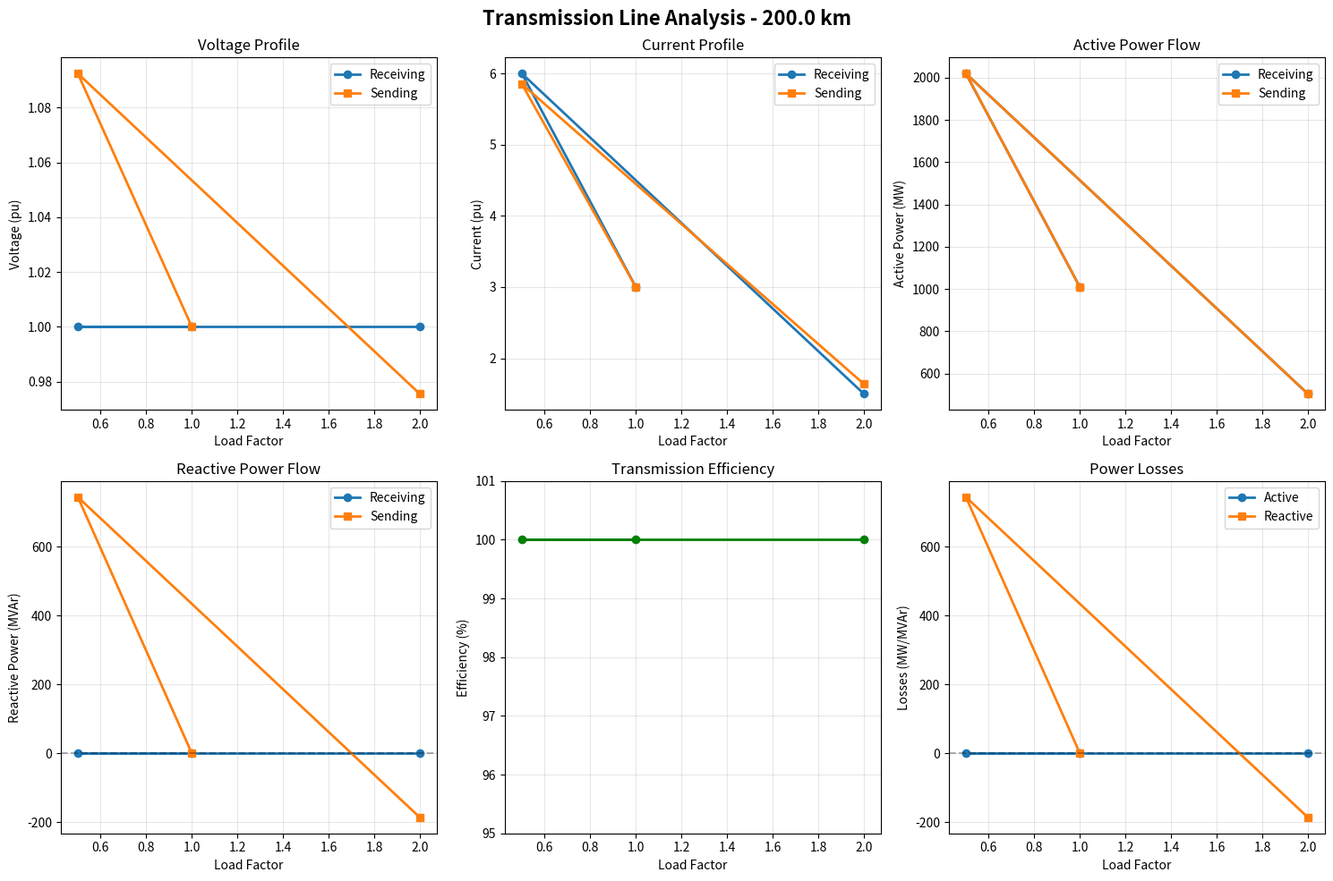
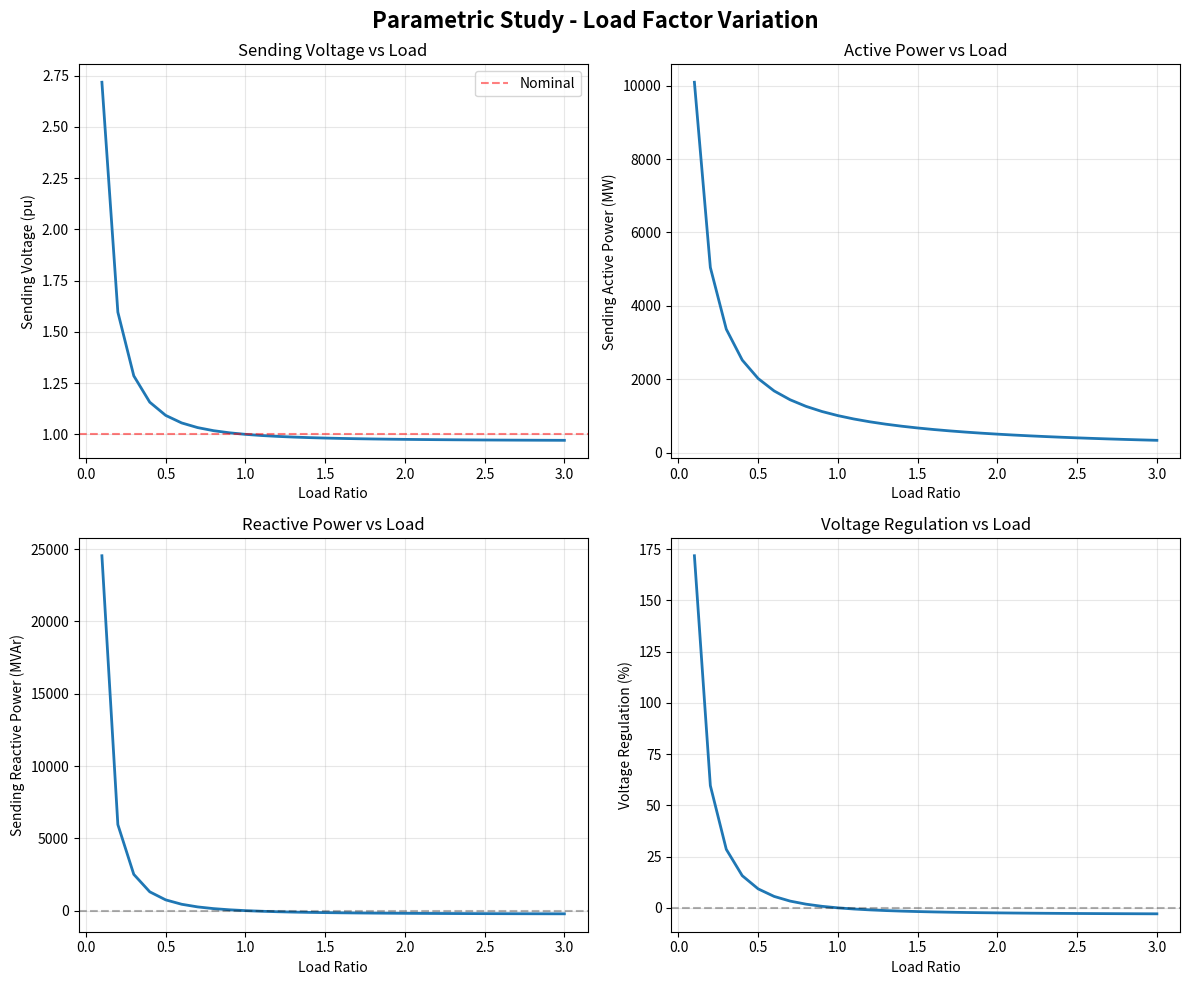

Source code (Python) for these figures, in order:
"""
Transmission Line Analysis Tool - Simplified Version
Based on Wolfram Mathematica code conversion
"""

import numpy as np
import matplotlib.pyplot as plt
from dataclasses import dataclass
from typing import List, Tuple

@dataclass
class TransmissionLine:
    """Transmission line parameters"""
    z1: complex  # Series impedance per unit length (Ω/km)
    y1: complex  # Shunt admittance per unit length (S/km)
    length: float  # Line length (km)
    vb: float  # Base voltage (kV)
    
    def __post_init__(self):
        """Calculate derived parameters"""
        self.gamma = np.sqrt(self.z1 * self.y1)
        self.Zc = np.sqrt(self.z1 / self.y1)
        self.Sb = abs(self.vb**2 / self.Zc)
        self.ib = self.Sb / (3 * self.vb)
        
        # ABCD parameters
        self.a = np.cosh(self.gamma * self.length)
        self.b = self.Zc * np.sinh(self.gamma * self.length)
        self.c = (1 / self.Zc) * np.sinh(self.gamma * self.length)
        self.d = self.a
        
        self.ABCD = np.array([[self.a, self.b], 
                              [self.c, self.d]])
    
    def analyze(self, vr: complex, load_factor: float) -> dict:
        """
        Analyze transmission line for a given load
        
        Parameters:
        -----------
        vr : complex
            Receiving end voltage (kV)
        load_factor : float
            Loading factor (1.0 = nominal, 0.5 = half load, 2.0 = double load)
            
        Returns:
        --------
        dict with all calculated parameters
        """
        # Receiving end current
        ir = vr / (load_factor * self.Zc)
        
        # Apply ABCD parameters
        receiving_vector = np.array([vr, ir])
        sending_vector = self.ABCD @ receiving_vector
        vs, is_val = sending_vector
        
        # Powers at receiving end
        Sr_total = 3 * vr * np.conj(ir)
        Pr = Sr_total.real
        Qr = Sr_total.imag
        
        # Powers at sending end
        Ss_total = 3 * vs * np.conj(is_val)
        Ps = Ss_total.real
        Qs = Ss_total.imag
        
        return {
            'load_factor': load_factor,
            'vr': vr, 'ir': ir,
            'vs': vs, 'is': is_val,
            'vr_pu': abs(vr) / self.vb,
            'ir_pu': abs(ir) / self.ib,
            'vs_pu': abs(vs) / self.vb,
            'is_pu': abs(is_val) / self.ib,
            'vr_ang': np.angle(vr, deg=True),
            'ir_ang': np.angle(ir, deg=True),
            'vs_ang': np.angle(vs, deg=True),
            'is_ang': np.angle(is_val, deg=True),
            'Sr': abs(Sr_total), 'Pr': Pr, 'Qr': Qr,
            'Ss': abs(Ss_total), 'Ps': Ps, 'Qs': Qs,
            'efficiency': (Pr / Ps * 100) if Ps != 0 else 0,
            'losses_p': Ps - Pr,
            'losses_q': Qs - Qr,
            'voltage_reg': ((abs(vs) - abs(vr)) / abs(vr)) * 100
        }
    
    def print_info(self):
        """Print transmission line parameters"""
        print("=" * 70)
        print("TRANSMISSION LINE PARAMETERS")
        print("=" * 70)
        print(f"Length: {self.length} km")
        print(f"Series Impedance z1: {abs(self.z1):.6f} ∠{np.angle(self.z1, deg=True):.2f}° Ω/km")
        print(f"Shunt Admittance y1: {abs(self.y1):.6e} ∠{np.angle(self.y1, deg=True):.2f}° S/km")
        print(f"Characteristic Impedance Zc: {abs(self.Zc):.2f} ∠{np.angle(self.Zc, deg=True):.2f}° Ω")
        print(f"Propagation Constant γ: {abs(self.gamma):.6f} ∠{np.angle(self.gamma, deg=True):.2f}° rad/km")
        print(f"\nBase Values:")
        print(f"  Voltage: {self.vb:.2f} kV")
        print(f"  Current: {self.ib:.4f} kA")
        print(f"  Power: {self.Sb:.2f} MVA")
        print("=" * 70)
        print()

def print_scenario_results(result: dict, scenario_name: str):
    """Print detailed results for a scenario"""
    print(f"\n{'=' * 70}")
    print(f"{scenario_name} (Load Factor = {result['load_factor']:.2f})")
    print(f"{'=' * 70}")
    
    print(f"\n{'RECEIVING END':^70}")
    print(f"  Voltage:  {result['vr_pu']:.4f} pu  ∠{result['vr_ang']:>7.2f}°  "
          f"({abs(result['vr']):>7.2f} kV)")
    print(f"  Current:  {result['ir_pu']:.4f} pu  ∠{result['ir_ang']:>7.2f}°  "
          f"({abs(result['ir']):>7.4f} kA)")
    print(f"  Apparent Power: {result['Sr']:>8.2f} MVA")
    print(f"  Active Power:   {result['Pr']:>8.2f} MW")
    print(f"  Reactive Power: {result['Qr']:>8.2f} MVAr")
    
    print(f"\n{'SENDING END':^70}")
    print(f"  Voltage:  {result['vs_pu']:.4f} pu  ∠{result['vs_ang']:>7.2f}°  "
          f"({abs(result['vs']):>7.2f} kV)")
    print(f"  Current:  {result['is_pu']:.4f} pu  ∠{result['is_ang']:>7.2f}°  "
          f"({abs(result['is']):>7.4f} kA)")
    print(f"  Apparent Power: {result['Ss']:>8.2f} MVA")
    print(f"  Active Power:   {result['Ps']:>8.2f} MW")
    print(f"  Reactive Power: {result['Qs']:>8.2f} MVAr")
    
    print(f"\n{'PERFORMANCE METRICS':^70}")
    print(f"  Efficiency:         {result['efficiency']:>6.2f} %")
    print(f"  Active Losses:      {result['losses_p']:>7.2f} MW")
    print(f"  Reactive Losses:    {result['losses_q']:>7.2f} MVAr")
    print(f"  Voltage Regulation: {result['voltage_reg']:>6.2f} %")

def create_comparison_plots(line: TransmissionLine, results: List[dict]):
    """Create comparison plots for multiple scenarios"""
    fig, axes = plt.subplots(2, 3, figsize=(15, 10))
    fig.suptitle(f'Transmission Line Analysis - {line.length} km', 
                 fontsize=16, fontweight='bold')
    
    scenarios = [r['load_factor'] for r in results]
    
    # Plot 1: Voltage comparison
    ax = axes[0, 0]
    ax.plot(scenarios, [r['vr_pu'] for r in results], 'o-', label='Receiving', linewidth=2)
    ax.plot(scenarios, [r['vs_pu'] for r in results], 's-', label='Sending', linewidth=2)
    ax.set_xlabel('Load Factor')
    ax.set_ylabel('Voltage (pu)')
    ax.set_title('Voltage Profile')
    ax.legend()
    ax.grid(True, alpha=0.3)
    
    # Plot 2: Current comparison
    ax = axes[0, 1]
    ax.plot(scenarios, [r['ir_pu'] for r in results], 'o-', label='Receiving', linewidth=2)
    ax.plot(scenarios, [r['is_pu'] for r in results], 's-', label='Sending', linewidth=2)
    ax.set_xlabel('Load Factor')
    ax.set_ylabel('Current (pu)')
    ax.set_title('Current Profile')
    ax.legend()
    ax.grid(True, alpha=0.3)
    
    # Plot 3: Active Power
    ax = axes[0, 2]
    ax.plot(scenarios, [r['Pr'] for r in results], 'o-', label='Receiving', linewidth=2)
    ax.plot(scenarios, [r['Ps'] for r in results], 's-', label='Sending', linewidth=2)
    ax.set_xlabel('Load Factor')
    ax.set_ylabel('Active Power (MW)')
    ax.set_title('Active Power Flow')
    ax.legend()
    ax.grid(True, alpha=0.3)
    
    # Plot 4: Reactive Power
    ax = axes[1, 0]
    ax.plot(scenarios, [r['Qr'] for r in results], 'o-', label='Receiving', linewidth=2)
    ax.plot(scenarios, [r['Qs'] for r in results], 's-', label='Sending', linewidth=2)
    ax.axhline(y=0, color='k', linestyle='--', alpha=0.3)
    ax.set_xlabel('Load Factor')
    ax.set_ylabel('Reactive Power (MVAr)')
    ax.set_title('Reactive Power Flow')
    ax.legend()
    ax.grid(True, alpha=0.3)
    
    # Plot 5: Efficiency
    ax = axes[1, 1]
    ax.plot(scenarios, [r['efficiency'] for r in results], 'o-', 
            color='green', linewidth=2)
    ax.set_xlabel('Load Factor')
    ax.set_ylabel('Efficiency (%)')
    ax.set_title('Transmission Efficiency')
    ax.grid(True, alpha=0.3)
    ax.set_ylim([95, 101])
    
    # Plot 6: Losses
    ax = axes[1, 2]
    ax.plot(scenarios, [r['losses_p'] for r in results], 'o-', 
            label='Active', linewidth=2)
    ax.plot(scenarios, [r['losses_q'] for r in results], 's-', 
            label='Reactive', linewidth=2)
    ax.axhline(y=0, color='k', linestyle='--', alpha=0.3)
    ax.set_xlabel('Load Factor')
    ax.set_ylabel('Losses (MW/MVAr)')
    ax.set_title('Power Losses')
    ax.legend()
    ax.grid(True, alpha=0.3)
    
    plt.tight_layout()
    return fig

# ============================================================================
# MAIN EXECUTION
# ============================================================================
if __name__ == "__main__":
    # Define transmission line (matching Mathematica code)
    line = TransmissionLine(
        z1=1j * 0.3179,  # Pure reactive (matching Mathematica)
        y1=1j * 5.1833e-6,
        length=200.0,
        vb=500.0 / np.sqrt(3)
    )
    
    # Print line parameters
    line.print_info()
    
    # Define scenarios (matching Mathematica code)
    scenarios = [
        ("CENÁRIO 1: CARREGAMENTO NOMINAL", 1.0, 1.0),
        ("CENÁRIO 2: CARGA ABAIXO DA NOMINAL", 1.0, 0.5),
        ("CENÁRIO 3: CARGA ACIMA DA NOMINAL", 1.0, 2.0)
    ]
    
    results = []
    for name, vr_factor, load_factor in scenarios:
        vr = vr_factor * line.vb
        result = line.analyze(vr, load_factor)
        results.append(result)
        print_scenario_results(result, name)
    
    # Create comparison plots
    fig = create_comparison_plots(line, results)
    plt.savefig('transmission_line_comparison.png', 
                dpi=300, bbox_inches='tight')
    print(f"\n{'=' * 70}")
    print("✓ Comparison plot saved to: transmission_line_comparison.png")
    print(f"{'=' * 70}\n")
    
    # Additional parametric study
    print("\n" + "=" * 70)
    print("PARAMETRIC STUDY - Load Ratio Sweep")
    print("=" * 70)
    
    load_factors = np.linspace(0.1, 3.0, 30)
    parametric_results = []
    
    for lf in load_factors:
        vr = 1.0 * line.vb
        result = line.analyze(vr, lf)
        parametric_results.append(result)
    
    # Create parametric plots
    fig2, axes = plt.subplots(2, 2, figsize=(12, 10))
    fig2.suptitle('Parametric Study - Load Factor Variation', 
                  fontsize=16, fontweight='bold')
    
    ax = axes[0, 0]
    ax.plot(load_factors, [r['vs_pu'] for r in parametric_results], linewidth=2)
    ax.set_xlabel('Load Ratio')
    ax.set_ylabel('Sending Voltage (pu)')
    ax.set_title('Sending Voltage vs Load')
    ax.grid(True, alpha=0.3)
    ax.axhline(y=1.0, color='r', linestyle='--', alpha=0.5, label='Nominal')
    ax.legend()
    
    ax = axes[0, 1]
    ax.plot(load_factors, [r['Ps'] for r in parametric_results], linewidth=2)
    ax.set_xlabel('Load Ratio')
    ax.set_ylabel('Sending Active Power (MW)')
    ax.set_title('Active Power vs Load')
    ax.grid(True, alpha=0.3)
    
    ax = axes[1, 0]
    ax.plot(load_factors, [r['Qs'] for r in parametric_results], linewidth=2)
    ax.axhline(y=0, color='k', linestyle='--', alpha=0.3)
    ax.set_xlabel('Load Ratio')
    ax.set_ylabel('Sending Reactive Power (MVAr)')
    ax.set_title('Reactive Power vs Load')
    ax.grid(True, alpha=0.3)
    
    ax = axes[1, 1]
    ax.plot(load_factors, [r['voltage_reg'] for r in parametric_results], linewidth=2)
    ax.axhline(y=0, color='k', linestyle='--', alpha=0.3)
    ax.set_xlabel('Load Ratio')
    ax.set_ylabel('Voltage Regulation (%)')
    ax.set_title('Voltage Regulation vs Load')
    ax.grid(True, alpha=0.3)
    
    plt.tight_layout()
    plt.savefig('parametric_study.png', 
                dpi=300, bbox_inches='tight')
    print("✓ Parametric study plot saved to: parametric_study.png")
    print("=" * 70)
